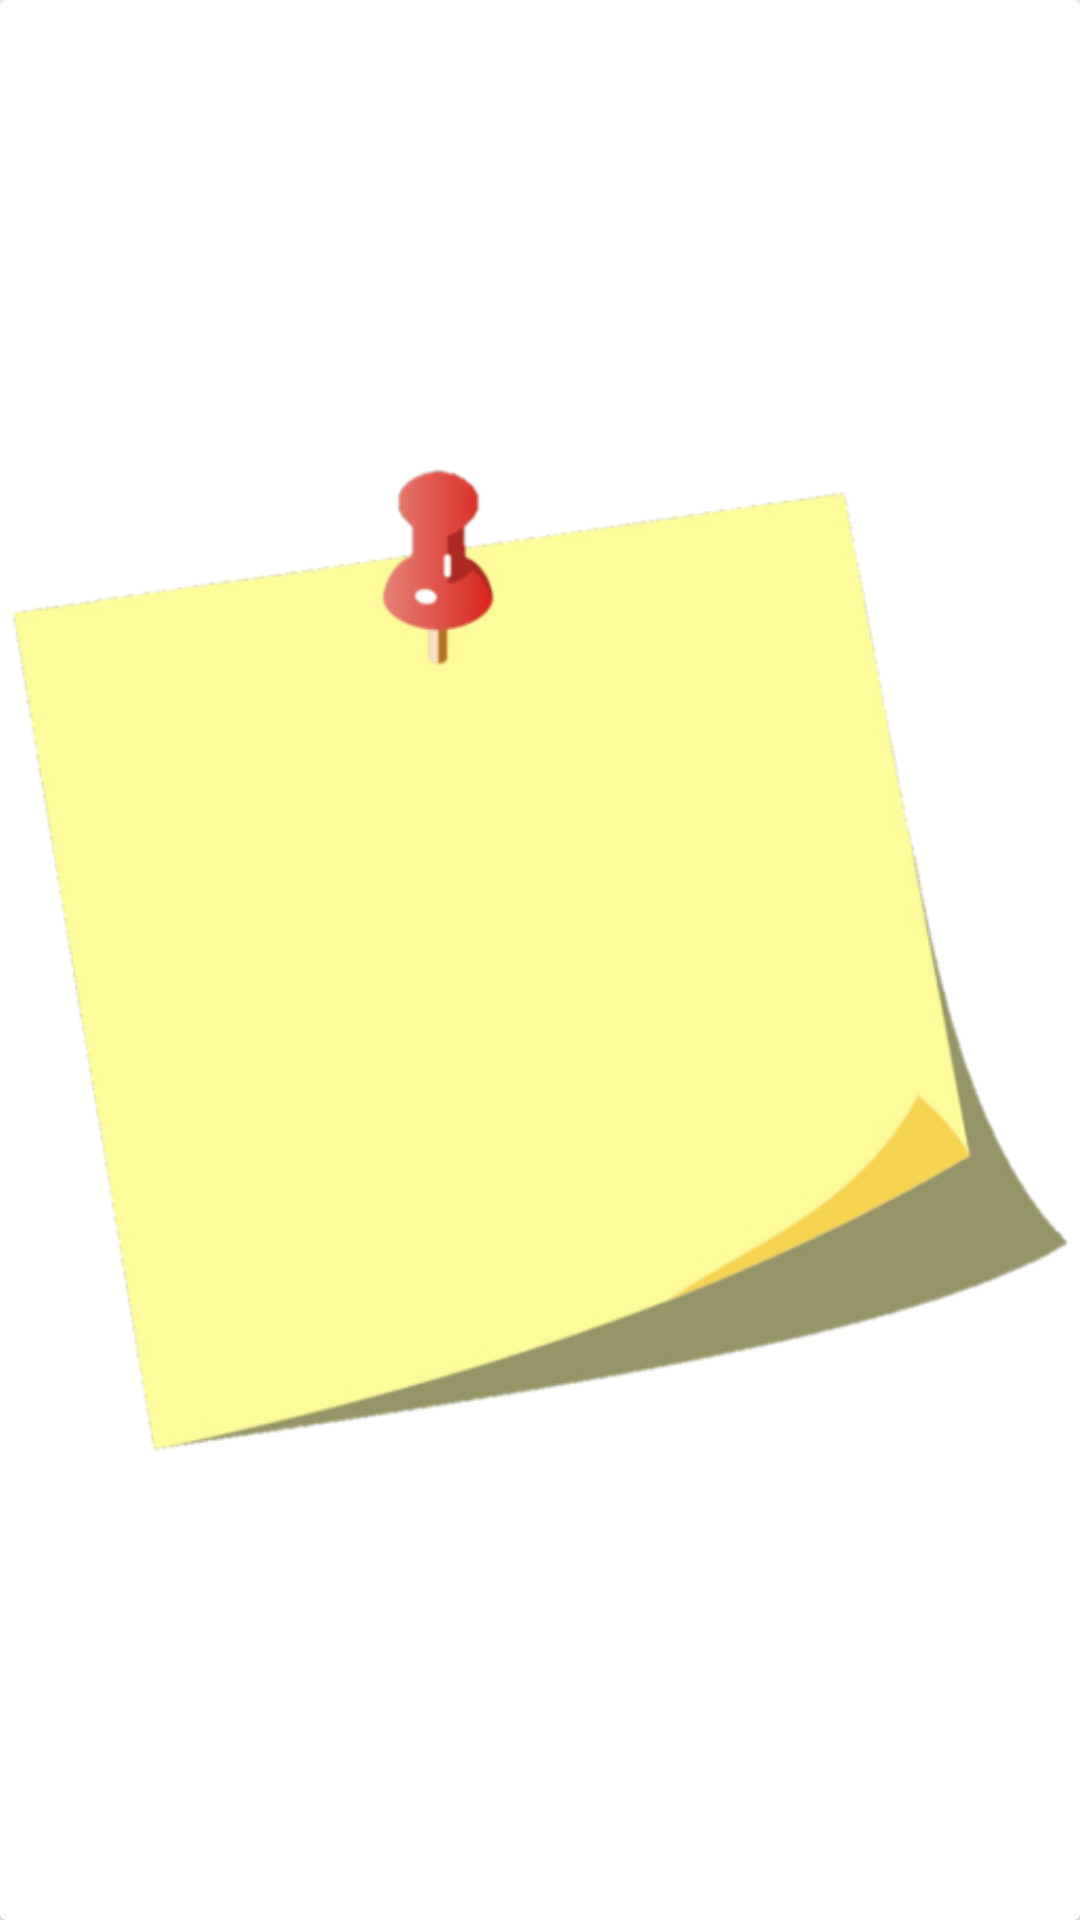

Produce the Android XML layout that renders to this screen, including the resource entries it uses.
<!-- AndroidManifest.xml: application theme Theme.TextScanner -->
<!-- res/layout/note_layout_grid.xml -->
<?xml version="1.0" encoding="utf-8"?>
<androidx.constraintlayout.widget.ConstraintLayout xmlns:android="http://schemas.android.com/apk/res/android"
    xmlns:app="http://schemas.android.com/apk/res-auto"
    android:layout_width="190dp"
    android:layout_height="180dp"
    xmlns:tools="http://schemas.android.com/tools">

    <androidx.cardview.widget.CardView
        android:layout_width="match_parent"
        android:layout_height="wrap_content"
        app:layout_constraintTop_toTopOf="parent">

        <RelativeLayout
            android:layout_width="match_parent"
            android:layout_height="match_parent">

            <ImageView
                android:layout_width="wrap_content"
                android:layout_height="match_parent"
                android:layout_margin="4dp"
                android:layout_centerInParent="true"
                android:src="@drawable/note_"
                android:contentDescription="@null" />

            <TextView
                android:id="@+id/txtNoteTitle"
                android:layout_width="wrap_content"
                android:layout_height="wrap_content"
                android:layout_centerInParent="true"
                android:layout_margin="36dp"
                android:rotation="-8"
                android:textColor="@color/black"
                tools:text="my new note my new note my new note my new note my new note my new note my new note my new note my new note my new note my new note my new note" />


        </RelativeLayout>


    </androidx.cardview.widget.CardView>

</androidx.constraintlayout.widget.ConstraintLayout>
<!-- resources referenced by this layout -->
<resources>
  <color name="black">#FF000000</color>
  <!-- drawable note_: png bitmap (drawable, 47515 bytes) -->
  <style name="Theme.TextScanner" parent="Base.Theme.TextScanner" />
  <style name="Base.Theme.TextScanner" parent="Theme.Material3.DayNight.NoActionBar">
          
           <item name="colorPrimary">@color/dark_blue</item>
      </style>
  <color name="dark_blue">#172A61</color>
</resources>
